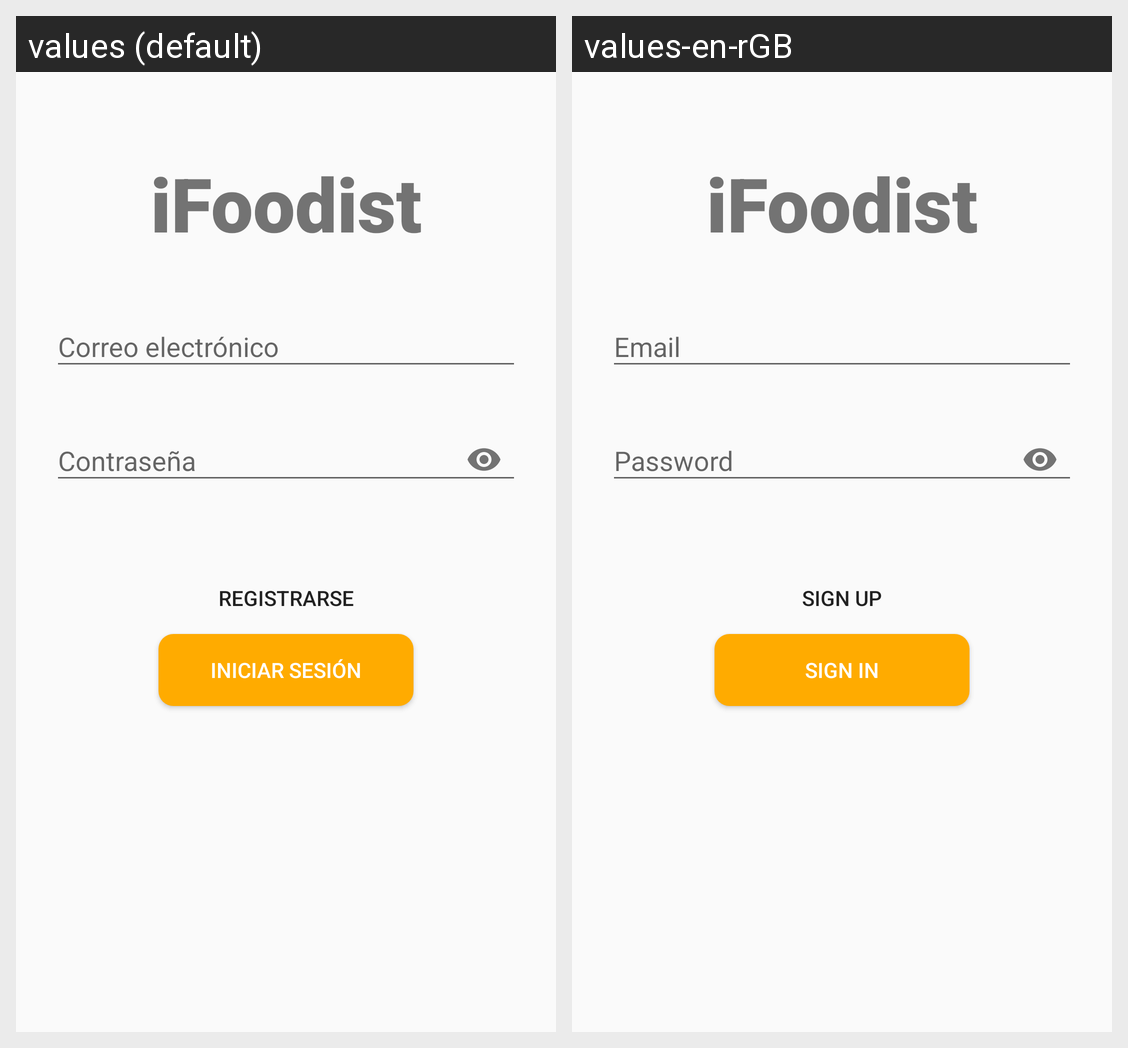

Strings drawn on this Android screen and how each of the app's shown locales translates them:
Android screen res/layout/activity_login.xml rendered under 2 locales, left to right: values (default), values-en-rGB. Device: Nexus 5 (rendered at 1080×1920; each locale shown at half size, 540×960, under a caption strip naming it); theme NoActionBar.
Strings drawn on this screen, with the default value and each locale's value (text and hints the layout hard-codes, and strings that could not be matched under every locale, appear in the picture but are not listed):

tvTitle
  values: iFoodist
  values-en-rGB: iFoodist

tieUser
  values: Correo electrónico
  values-en-rGB: Email

tiePassword
  values: Contraseña
  values-en-rGB: Password

btSingUp
  values: Registrarse
  values-en-rGB: Sign Up

btSingIn
  values: Iniciar Sesión
  values-en-rGB: Sign In
